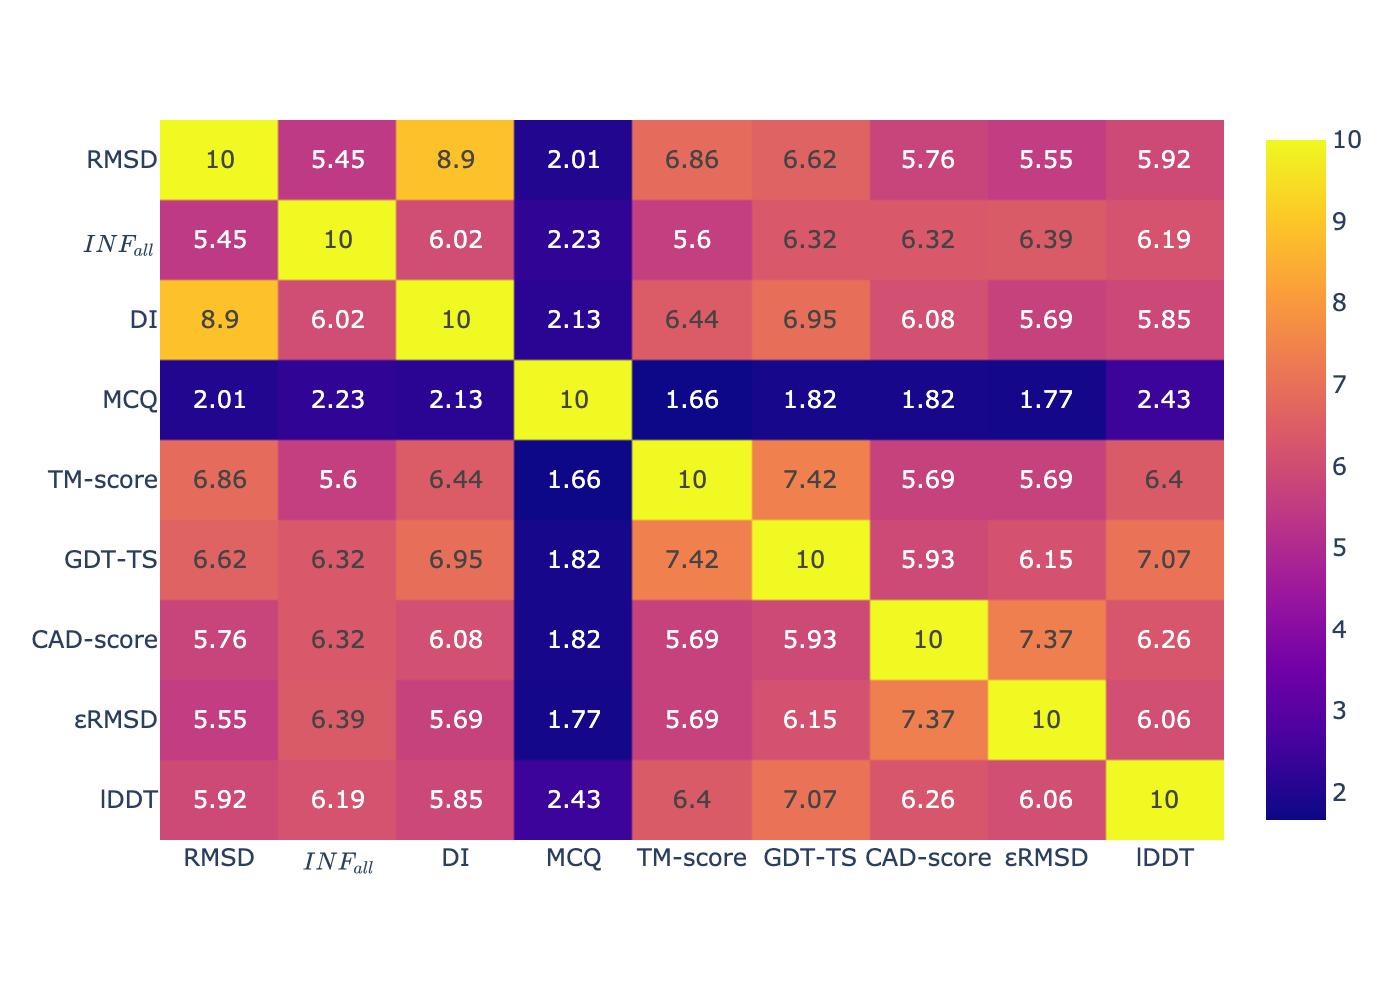

The file beside this chart, header and first rows:
, RMSD, $INF_{all}$, DI, MCQ, TM-score, GDT-TS, CAD-score, εRMSD, lDDT
RMSD, 10.0, 5.45, 8.9, 2.01, 6.86, 6.62, 5.76, 5.55, 5.92
$INF_{all}$, 5.45, 10.0, 6.02, 2.23, 5.6, 6.32, 6.32, 6.39, 6.19
DI, 8.9, 6.02, 10.0, 2.13, 6.44, 6.95, 6.08, 5.69, 5.85
MCQ, 2.01, 2.23, 2.13, 10.0, 1.66, 1.82, 1.82, 1.77, 2.43
TM-score, 6.86, 5.6, 6.44, 1.66, 10.0, 7.42, 5.69, 5.69, 6.4
GDT-TS, 6.62, 6.32, 6.95, 1.82, 7.42, 10.0, 5.93, 6.15, 7.07
CAD-score, 5.76, 6.32, 6.08, 1.82, 5.69, 5.93, 10.0, 7.37, 6.26
εRMSD, 5.55, 6.39, 5.69, 1.77, 5.69, 6.15, 7.37, 10.0, 6.06
lDDT, 5.92, 6.19, 5.85, 2.43, 6.4, 7.07, 6.26, 6.06, 10.0
